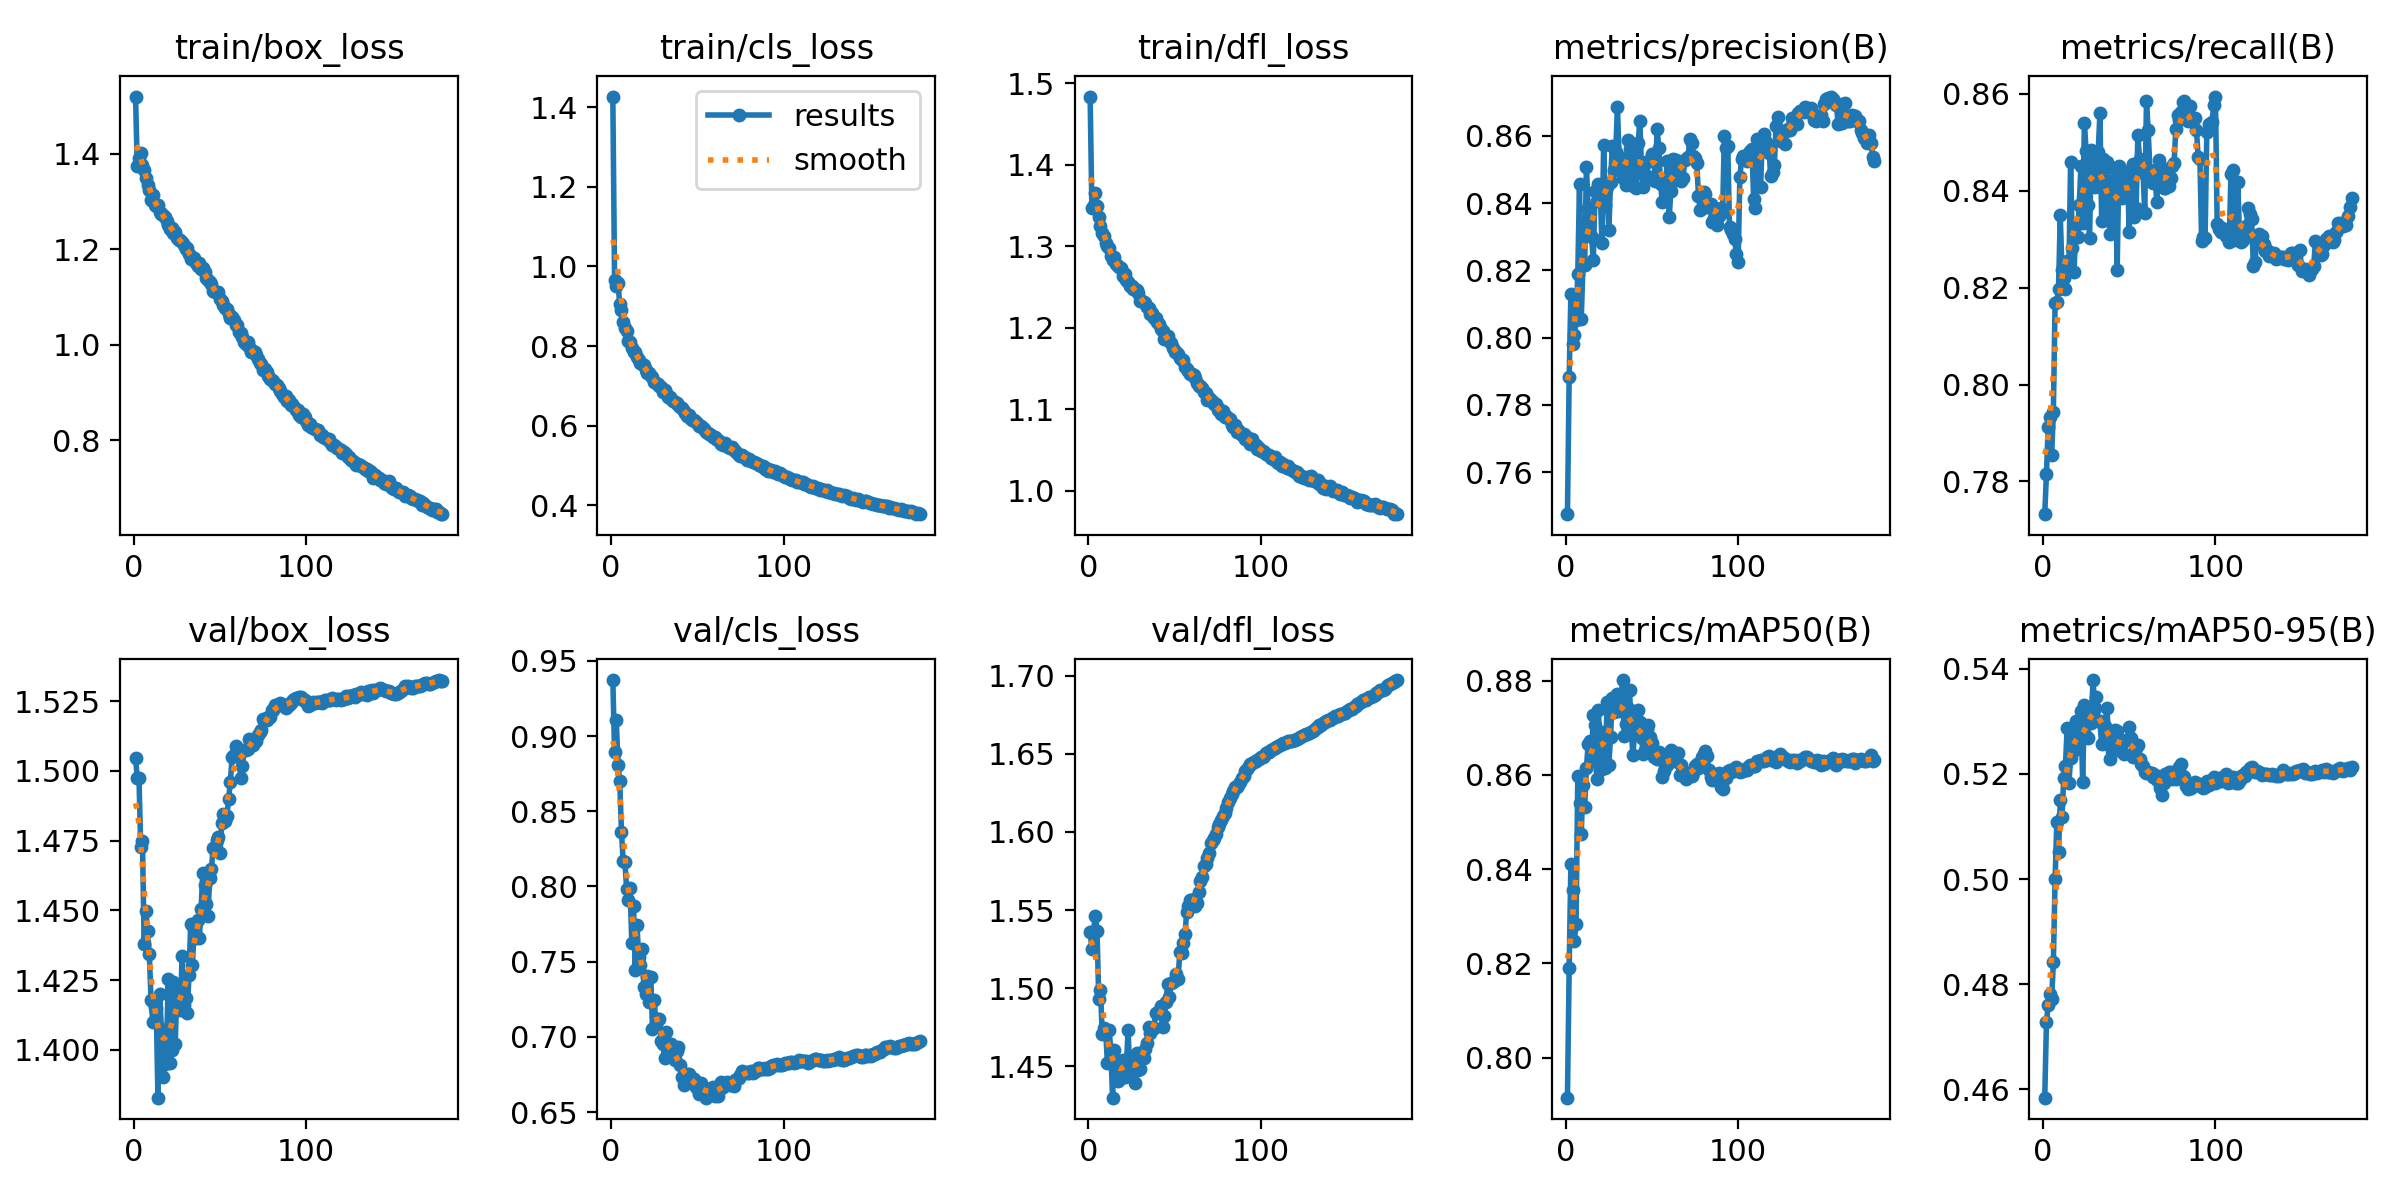

Data behind this chart, as committed beside it:
epoch, train/box_loss, train/cls_loss, train/dfl_loss, metrics/precision(B), metrics/recall(B), metrics/mAP50(B), metrics/mAP50-95(B), val/box_loss, val/cls_loss, val/dfl_loss, lr/pg0, lr/pg1, lr/pg2
1, 1.52, 1.426, 1.484, 0.7475, 0.7732, 0.7915, 0.4584, 1.505, 0.9373, 1.536, 0.003329, 0.003329, 0.003329
2, 1.374, 0.9652, 1.348, 0.7882, 0.7816, 0.819, 0.4728, 1.498, 0.8897, 1525, 0.00664, 0.00664, 0.00664
3, 1.391, 0.9515, 1.351, 0.8129, 0.7913, 0.841, 0.4761, 1.497, 0.9106, 1.536, 0.009929, 0.009929, 0.009929
4, 1.403, 0.9574, 1.366, 0.7981, 0.7933, 0.8357, 0.4781, 1.473, 0.8811, 1.546, 0.009901, 0.009901, 0.009901
5, 1.378, 0.9044, 1349, 0.8008, 0.7854, 0.8248, 0.4772, 1475, 0.8701, 1.537, 0.009868, 0.009868, 0.009868
6, 1.367, 0.8912, 1.336, 0.8051, 0.7944, 0.8284, 0.4842, 1.438, 0.8362, 1.493, 0.009835, 0.009835, 0.009835
7, 1.35, 0.8592, 1.325, 0.819, 0.8169, 0.8598, 0.4999, 1.45, 0.8169, 1.499, 0.009802, 0.009802, 0.009802
8, 1.335, 0.8448, 1.316, 0.8456, 0.817, 0.8541, 0.5108, 1.442, 0.8164, 1.471, 0.009769, 0.009769, 0.009769
9, 1.324, 0.8376, 1.313, 0.8054, 0.8198, 0.8475, 0.5052, 1.434, 0.7982, 1.474, 0.009736, 0.009736, 0.009736
10, 1.302, 0.8136, 1.304, 0.8214, 0.8349, 0.8578, 0.515, 1.418, 0.7913, 1.474, 0.009703, 0.009703, 0.009703
11, 1.314, 0.8102, 1.3, 0.8215, 0.8236, 0.8533, 0.5117, 1.41, 0.7989, 1452, 0.00967, 0.00967, 0.00967
12, 1.292, 0.7939, 1.298, 0.8508, 822, 0.8614, 0.5192, 1.415, 0.7623, 1.473, 0.009637, 0.009637, 0.009637
13, 1.29, 0.7858, 1.288, 0.8386, 0.8197, 0.8665, 0.5215, 1.415, 0.7868, 1.46, 0.009604, 0.009604, 0.009604
14, 1.294, 0.7842, 1283, 0.8303, 0.8256, 0.8671, 0.5287, 1.383, 0.7448, 1.43, 0.009571, 0.009571, 0.009571
15, 1.278, 0.7722, 1287, 0.8298, 0.8235, 0.8629, 0.5182, 1.42, 0.7746, 1.461, 0.009538, 0.009538, 0.009538
16, 1.274, 0.7655, 1.278, 0.8231, 0.8459, 0.8728, 0.5231, 1.407, 0.753, 1.453, 0.009505, 0.009505, 0.009505
17, 1.272, 0.7574, 1.276, 0.8437, 0.8283, 0.8707, 0.5265, 1.39, 0.7476, 1.44, 0.009472, 0.009472, 0.009472
18, 1.267, 0.7548, 1.274, 0.8407, 0.8232, 0.8592, 0.5289, 1.395, 0.7583, 1.445, 0.009439, 0.009439, 0.009439
19, 1.26, 0.7514, 1.274, 0.8458, 0.8329, 0.8737, 0.53, 1.402, 0.7332, 1.443, 0.009406, 0.009406, 0.009406
20, 1.252, 0.7391, 1.263, 0.8442, 0.8305, 0.8609, 0.5248, 1.425, 0.7286, 1.454, 0.009373, 0.009373, 0.009373
21, 1.244, 0.7327, 1266, 0.8281, 0.8372, 0.8626, 0.5259, 1.395, 0.7404, 1.443, 0.00934, 0.00934, 0.00934
22, 1245, 0.7312, 1.258, 0.8572, 0.8451, 0.869, 0.5319, 1.4, 0.723, 1.45, 0.009307, 0.009307, 0.009307
23, 1.235, 0.7241, 1.256, 0.8395, 0.8334, 0.8615, 0.5184, 1.424, 0.74, 1.473, 0.009274, 0.009274, 0.009274
24, 1.236, 0.7222, 1.252, 0.8447, 0.8541, 0.8754, 0.5331, 1402, 0.7054, 1.446, 0.009241, 0.009241, 0.009241
25, 1.225, 0.7105, 1.252, 0.8318, 0.8482, 0.8621, 0.5271, 1.421, 0.7248, 1.453, 0.009208, 0.009208, 0.009208
26, 1.22, 0.7065, 1.248, 0.8463, 0.8372, 0.8681, 0.5269, 1.42, 0.7082, 1.446, 0.009175, 0.009175, 0.009175
27, 1.219, 0.7041, 1.247, 0.8569, 0.8302, 0.8763, 0.5322, 1.414, 0.7121, 1.439, 0.009142, 0.009142, 0.009142
28, 1.215, 0.6992, 1.247, 0.8498, 0.8485, 0.8734, 0.5297, 1.434, 0.7121, 1.458, 0.009109, 0.009109, 0.009109
29, 1.21, 0.6961, 1.242, 0.8551, 0.8443, 0.8757, 0.5379, 1416, 0.6972, 1.448, 0.009076, 0.009076, 0.009076
30, 1.202, 0.6852, 1.233, 0.8685, 0.8408, 0.8771, 0.5326, 1.419, 0.695, 1.449, 0.009043, 0.009043, 0.009043
31, 1203, 0.6886, 1.233, 0.8532, 0.8435, 0.8737, 0.5347, 1413, 0.6861, 1.456, 0.00901, 0.00901, 0.00901
32, 1.191, 0.6811, 1.232, 0.8499, 0.8479, 0.8763, 0.53, 1.427, 0.7034, 1.456, 0.008977, 0.008977, 0.008977
33, 1.179, 0.6715, 1.231, 0.8476, 0.856, 0.8801, 0.53, 1445, 0.6914, 1.461, 0.008944, 0.008944, 0.008944
34, 1.183, 0.6724, 1.225, 0.8534, 0.8337, 0.8682, 0.5256, 1.431, 0.6912, 1.465, 0.008911, 0.008911, 0.008911
35, 1182, 0.6678, 1.225, 0.8454, 0.8465, 0.8707, 0.5294, 1.443, 0.6954, 1475, 0.008878, 0.008878, 0.008878
36, 1.172, 0.6619, 1217, 0.8588, 0.834, 0.8741, 0.5291, 1.44, 0.69, 1.471, 0.008845, 0.008845, 0.008845
37, 1.166, 0.6606, 1.219, 0.856, 0.8459, 0.8781, 0.5324, 1.447, 0.6846, 1.474, 0.008812, 0.008812, 0.008812
38, 1.171, 0.6573, 1.212, 0.8482, 0.8365, 0.8693, 0.5276, 1.44, 0.6904, 1.474, 0.008779, 0.008779, 0.008779
39, 1.159, 0.6508, 1.212, 0.8449, 0.8312, 0.8641, 0.5228, 1.45, 0.6931, 1.484, 0.008746, 0.008746, 0.008746
40, 1.16, 0.6482, 1.207, 0.8576, 0.8356, 0.8696, 0.5243, 1.463, 0.6813, 1.484, 0.008713, 0.008713, 0.008713
41, 1.153, 0.6436, 1.204, 0.8446, 0.8448, 0.8713, 0.5253, 1459, 0.673, 1.486, 0.00868, 0.00868, 0.00868
42, 1.141, 0.6374, 1.198, 0.8578, 0.8424, 0.8739, 0.5283, 1.452, 0.6679, 1.488, 0.008647, 0.008647, 0.008647
43, 1.137, 0.633, 1.196, 0.8645, 0.8236, 0.8711, 0.5282, 1.448, 0.6755, 1475, 0.008614, 0.008614, 0.008614
44, 1.131, 0.6243, 1.187, 0.8494, 0.8451, 0.8678, 0.5259, 1.462, 0.675, 1.482, 0.008581, 0.008581, 0.008581
45, 1.127, 0.6267, 1.189, 0.8447, 0.8437, 0.8644, 0.5257, 1.465, 0.6756, 1.492, 0.008548, 0.008548, 0.008548
46, 1.113, 0.62, 1.19, 0.848, 0.8384, 0.8653, 0.5241, 1.472, 0.6704, 1.503, 0.008515, 0.008515, 0.008515
47, 1.11, 0.6132, 1.184, 0.8482, 0.842, 0.8697, 0.5237, 1.473, 0.6727, 1.494, 0.008482, 0.008482, 0.008482
48, 1.11, 0.6146, 1.182, 0.8524, 0.8439, 0.8707, 0.5264, 1.475, 0.6722, 1.503, 0.008449, 0.008449, 0.008449
49, 1.112, 0.6106, 1.175, 0.8525, 0.8438, 0.8681, 0.5264, 1.476, 0.6667, 1.504, 0.008416, 0.008416, 0.008416
50, 1.095, 0.6065, 1.171, 0.8545, 0.8315, 0.8667, 0.529, 1.471, 0.6663, 1.505, 0.008383, 0.008383, 0.008383
51, 1.091, 0.5994, 1.17, 0.8539, 0.8416, 0.8639, 0.5268, 1.482, 0.6623, 1.509, 0.00835, 0.00835, 0.00835
52, 1083, 0.5984, 1.168, 0.8466, 0.8455, 0.8642, 0.5232, 1.484, 0.6694, 1.506, 0.008317, 0.008317, 0.008317
53, 1.078, 0.5952, 1.163, 0.862, 0.8345, 0.8633, 0.5237, 1.482, 0.6653, 1523, 0.008284, 0.008284, 0.008284
54, 1.075, 0.5927, 1.161, 0.8562, 0.8365, 0.8649, 0.5249, 1484, 0.663, 1.522, 0.008251, 0.008251, 0.008251
55, 1.065, 0.5841, 1.161, 0.8456, 0.8516, 0.8645, 0.5255, 1.49, 0.6595, 1529, 0.008218, 0.008218, 0.008218
56, 1.055, 0.5813, 1.152, 0.8403, 0.8466, 0.8596, 0.5228, 1.496, 0.6641, 1.535, 0.008185, 0.008185, 0.008185
57, 1.057, 0.5789, 1.15, 0.8455, 0.8438, 0.8609, 0.5218, 1.505, 0.6647, 1.549, 0.008152, 0.008152, 0.008152
58, 1.051, 0.5774, 1147, 0.8459, 0.844, 0.8624, 0.5215, 1.506, 0.6658, 1.553, 0.008119, 0.008119, 0.008119
59, 1.041, 0.5719, 1.143, 0.8526, 0.8354, 0.8621, 0.5204, 1.509, 0.6664, 1.556, 0.008086, 0.008086, 0.008086
60, 1.042, 0.5728, 1.143, 0.8357, 0.8585, 0.8629, 0.5201, 1.507, 0.6609, 1.556, 0.008053, 0.008053, 0.008053
... 119 more rows
